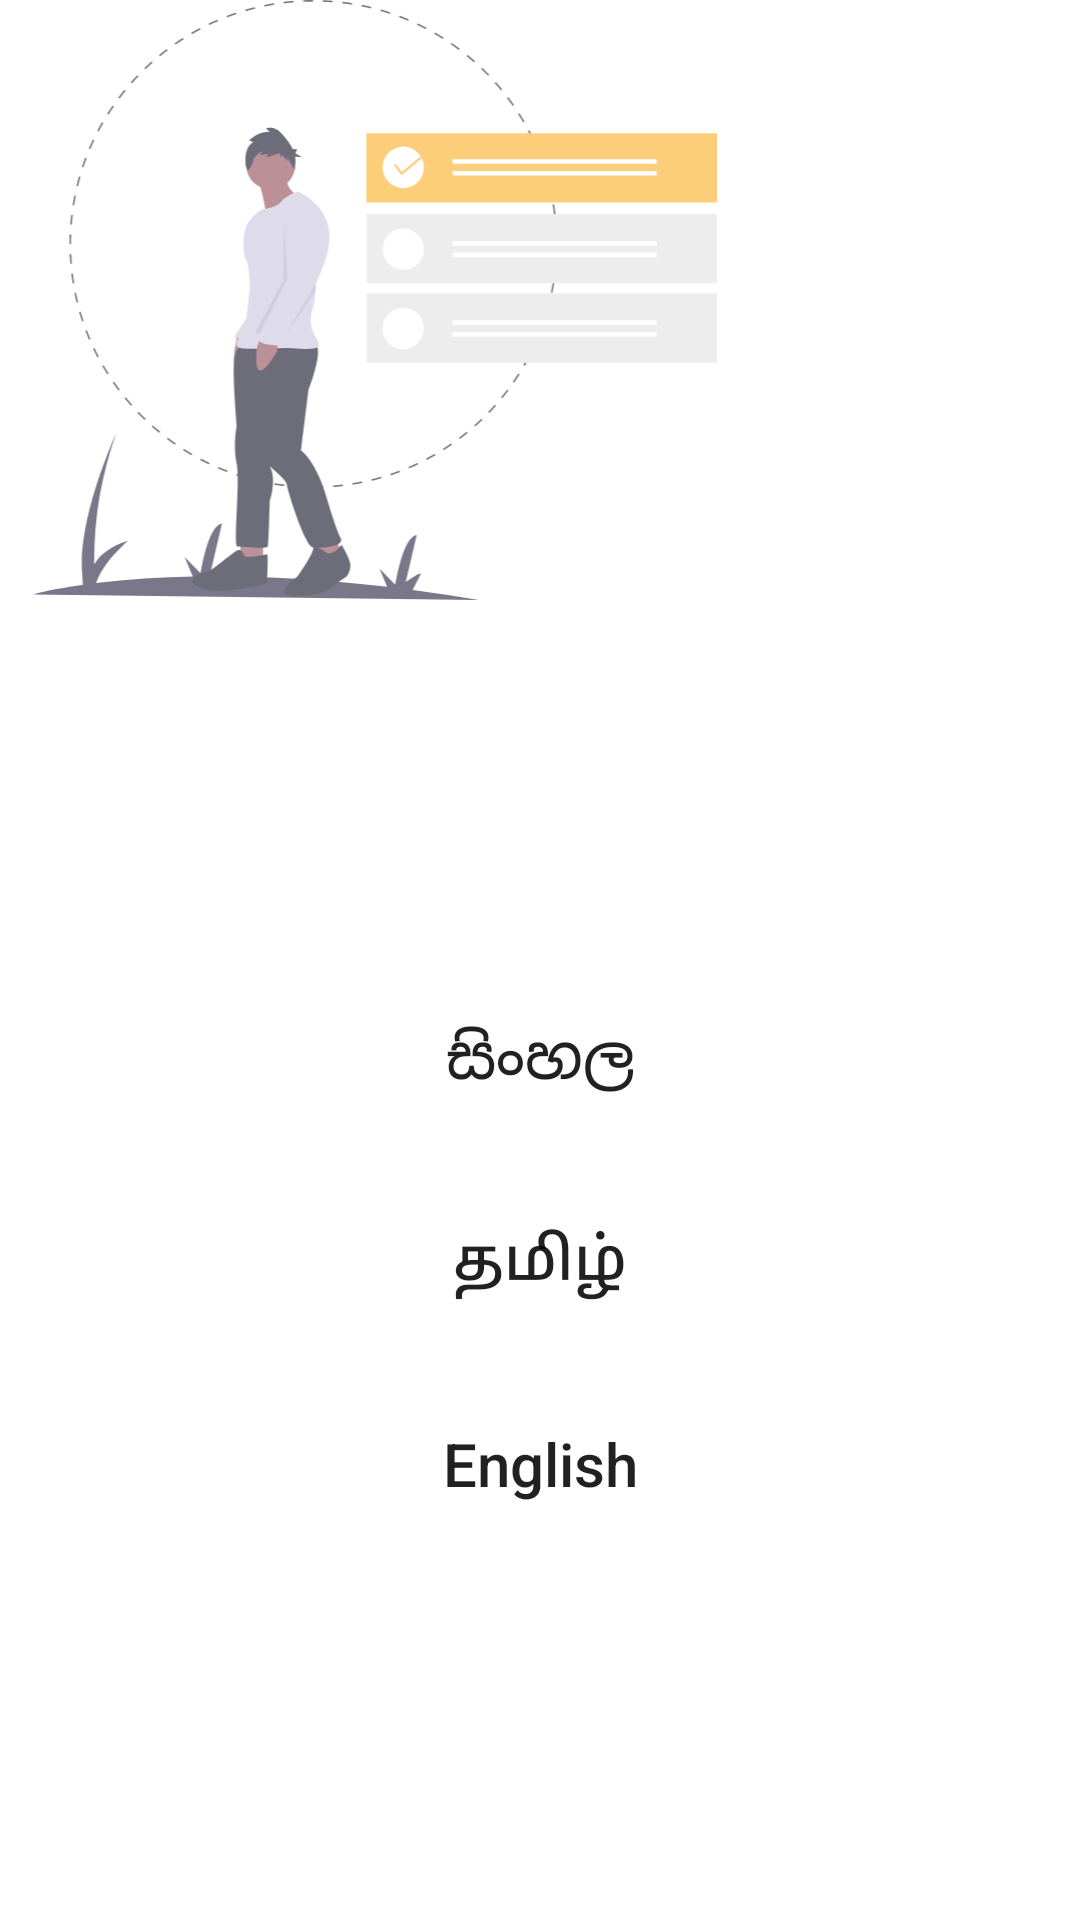

This screen was rendered from an Android layout file. Write that file and the resources it references.
<!-- AndroidManifest.xml: activity theme Theme.AppCompat.Light.NoActionBar.FullScreen -->
<!-- res/layout/activity_language_select.xml -->
<?xml version="1.0" encoding="utf-8"?>
<LinearLayout xmlns:android="http://schemas.android.com/apk/res/android"
    xmlns:app="http://schemas.android.com/apk/res-auto"
    xmlns:tools="http://schemas.android.com/tools"
    android:layout_width="match_parent"
    android:layout_height="match_parent"
    tools:context=".ui.LanguageSelectActivity"
    android:background="@color/white"
    android:orientation="vertical">

    <LinearLayout
        android:layout_width="match_parent"
        android:layout_height="wrap_content">

        <ImageView
            android:layout_width="250dp"
            android:layout_height="200dp"
            android:src="@drawable/ic_undraw_selection_92i4"
            android:alpha="0.7"/>

    </LinearLayout>

    <LinearLayout
        android:layout_width="match_parent"
        android:layout_height="match_parent"
        android:orientation="vertical"
        android:gravity="center_horizontal|center_vertical">

        <Button
            android:id="@+id/btn_sinhala"
            android:layout_width="match_parent"
            android:layout_height="wrap_content"
            android:textSize="20dp"
            android:text="@string/sinhala"
            android:layout_margin="10dp"
            android:background="@drawable/register_button_background"/>

        <Button
            android:id="@+id/btn_tamil"
            android:layout_width="match_parent"
            android:layout_height="wrap_content"
            android:textSize="20dp"
            android:text="@string/tmail"
            android:layout_margin="10dp"
            android:background="@drawable/register_button_background"/>

        <Button
            android:id="@+id/btn_english"
            android:layout_width="match_parent"
            android:layout_height="wrap_content"
            android:textSize="20dp"
            android:text="@string/english"
            android:layout_margin="10dp"
            android:textAllCaps="false"
            android:background="@drawable/register_button_background"/>

    </LinearLayout>


</LinearLayout>
<!-- resources referenced by this layout -->
<resources>
  <color name="white">#ffffff</color>
  <!-- drawable ic_undraw_selection_92i4: vector/xml drawable (drawable, 15980 chars, omitted) -->
  <string name="english">English</string>
  <string name="sinhala">සිංහල</string>
  <string name="tmail">தமிழ்</string>
  <style name="Theme.AppCompat.Light.NoActionBar.FullScreen" parent="@style/Theme.AppCompat.Light.NoActionBar">
          <item name="android:windowLayoutInDisplayCutoutMode">never</item>
          <item name="android:windowNoTitle">true</item>
          <item name="android:windowActionBar">false</item>
          <item name="android:windowFullscreen">true</item>
          <item name="android:windowContentOverlay">@null</item>
          <item name="android:windowDisablePreview">true</item>
  
      </style>
</resources>
